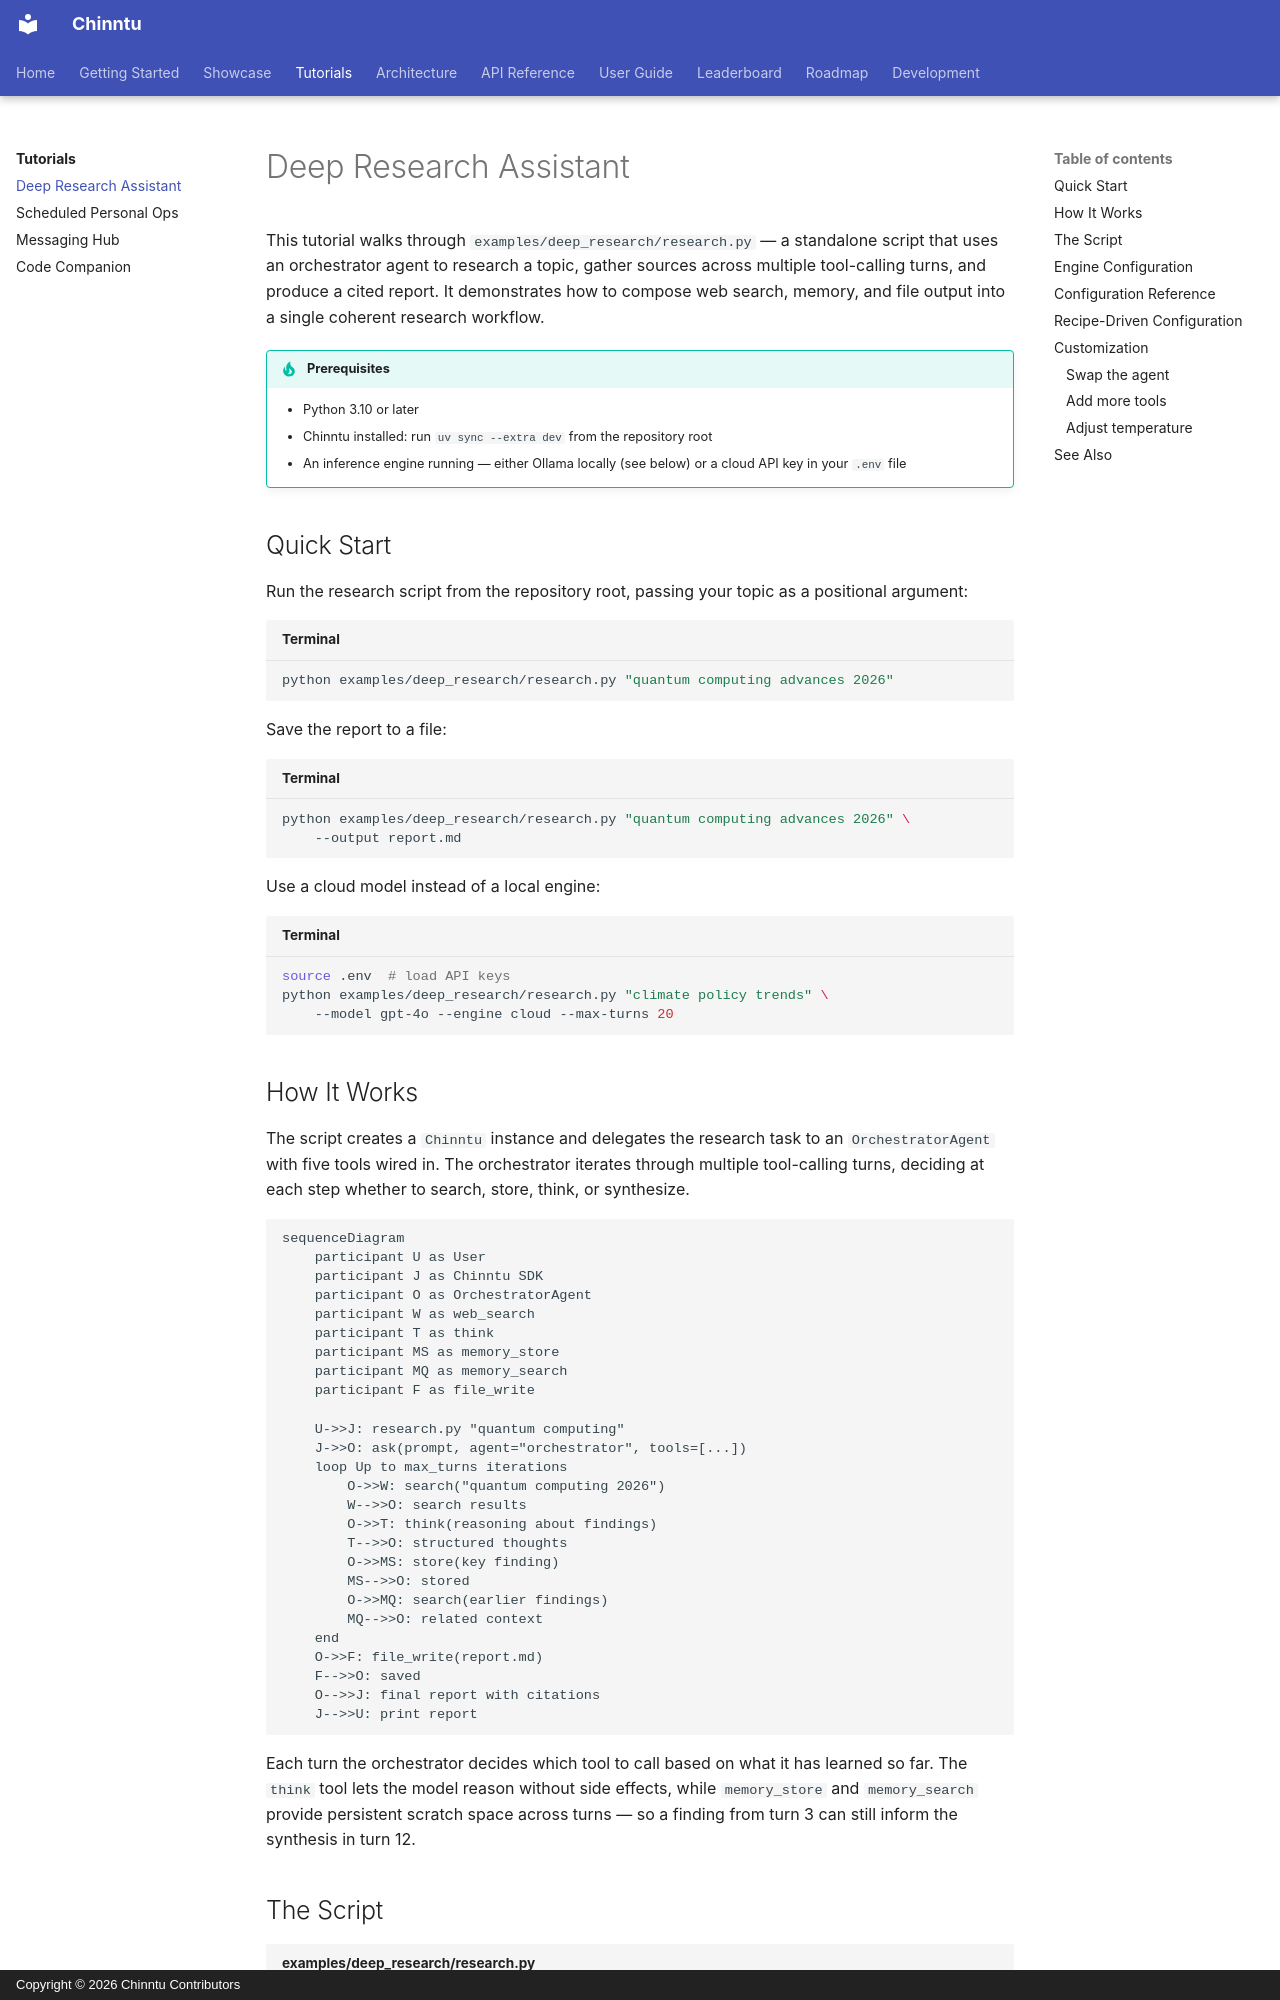

repository: jogender18/Chinntu · page: tutorials/deep-research/index.html · generator: mkdocs · copyright: Copyright © 2026 Chinntu Contributors

---
title: Deep Research Assistant
description: Build a multi-source research agent with memory-augmented orchestration
---

# Deep Research Assistant

This tutorial walks through `examples/deep_research/research.py` — a standalone script that uses an orchestrator agent to research a topic, gather sources across multiple tool-calling turns, and produce a cited report. It demonstrates how to compose web search, memory, and file output into a single coherent research workflow.

!!! tip "Prerequisites"
    - Python 3.10 or later
    - Chinntu installed: run `uv sync --extra dev` from the repository root
    - An inference engine running — either Ollama locally (see below) or a cloud API key in your `.env` file

## Quick Start

Run the research script from the repository root, passing your topic as a positional argument:

```bash title="Terminal"
python examples/deep_research/research.py "quantum computing advances 2026"
```

Save the report to a file:

```bash title="Terminal"
python examples/deep_research/research.py "quantum computing advances 2026" \
    --output report.md
```

Use a cloud model instead of a local engine:

```bash title="Terminal"
source .env  # load API keys
python examples/deep_research/research.py "climate policy trends" \
    --model gpt-4o --engine cloud --max-turns 20
```

## How It Works

The script creates a `Chinntu` instance and delegates the research task to an `OrchestratorAgent` with five tools wired in. The orchestrator iterates through multiple tool-calling turns, deciding at each step whether to search, store, think, or synthesize.

```mermaid
sequenceDiagram
    participant U as User
    participant J as Chinntu SDK
    participant O as OrchestratorAgent
    participant W as web_search
    participant T as think
    participant MS as memory_store
    participant MQ as memory_search
    participant F as file_write

    U->>J: research.py "quantum computing"
    J->>O: ask(prompt, agent="orchestrator", tools=[...])
    loop Up to max_turns iterations
        O->>W: search("quantum computing 2026")
        W-->>O: search results
        O->>T: think(reasoning about findings)
        T-->>O: structured thoughts
        O->>MS: store(key finding)
        MS-->>O: stored
        O->>MQ: search(earlier findings)
        MQ-->>O: related context
    end
    O->>F: file_write(report.md)
    F-->>O: saved
    O-->>J: final report with citations
    J-->>U: print report
```

Each turn the orchestrator decides which tool to call based on what it has learned so far. The `think` tool lets the model reason without side effects, while `memory_store` and `memory_search` provide persistent scratch space across turns — so a finding from turn 3 can still inform the synthesis in turn 12.
